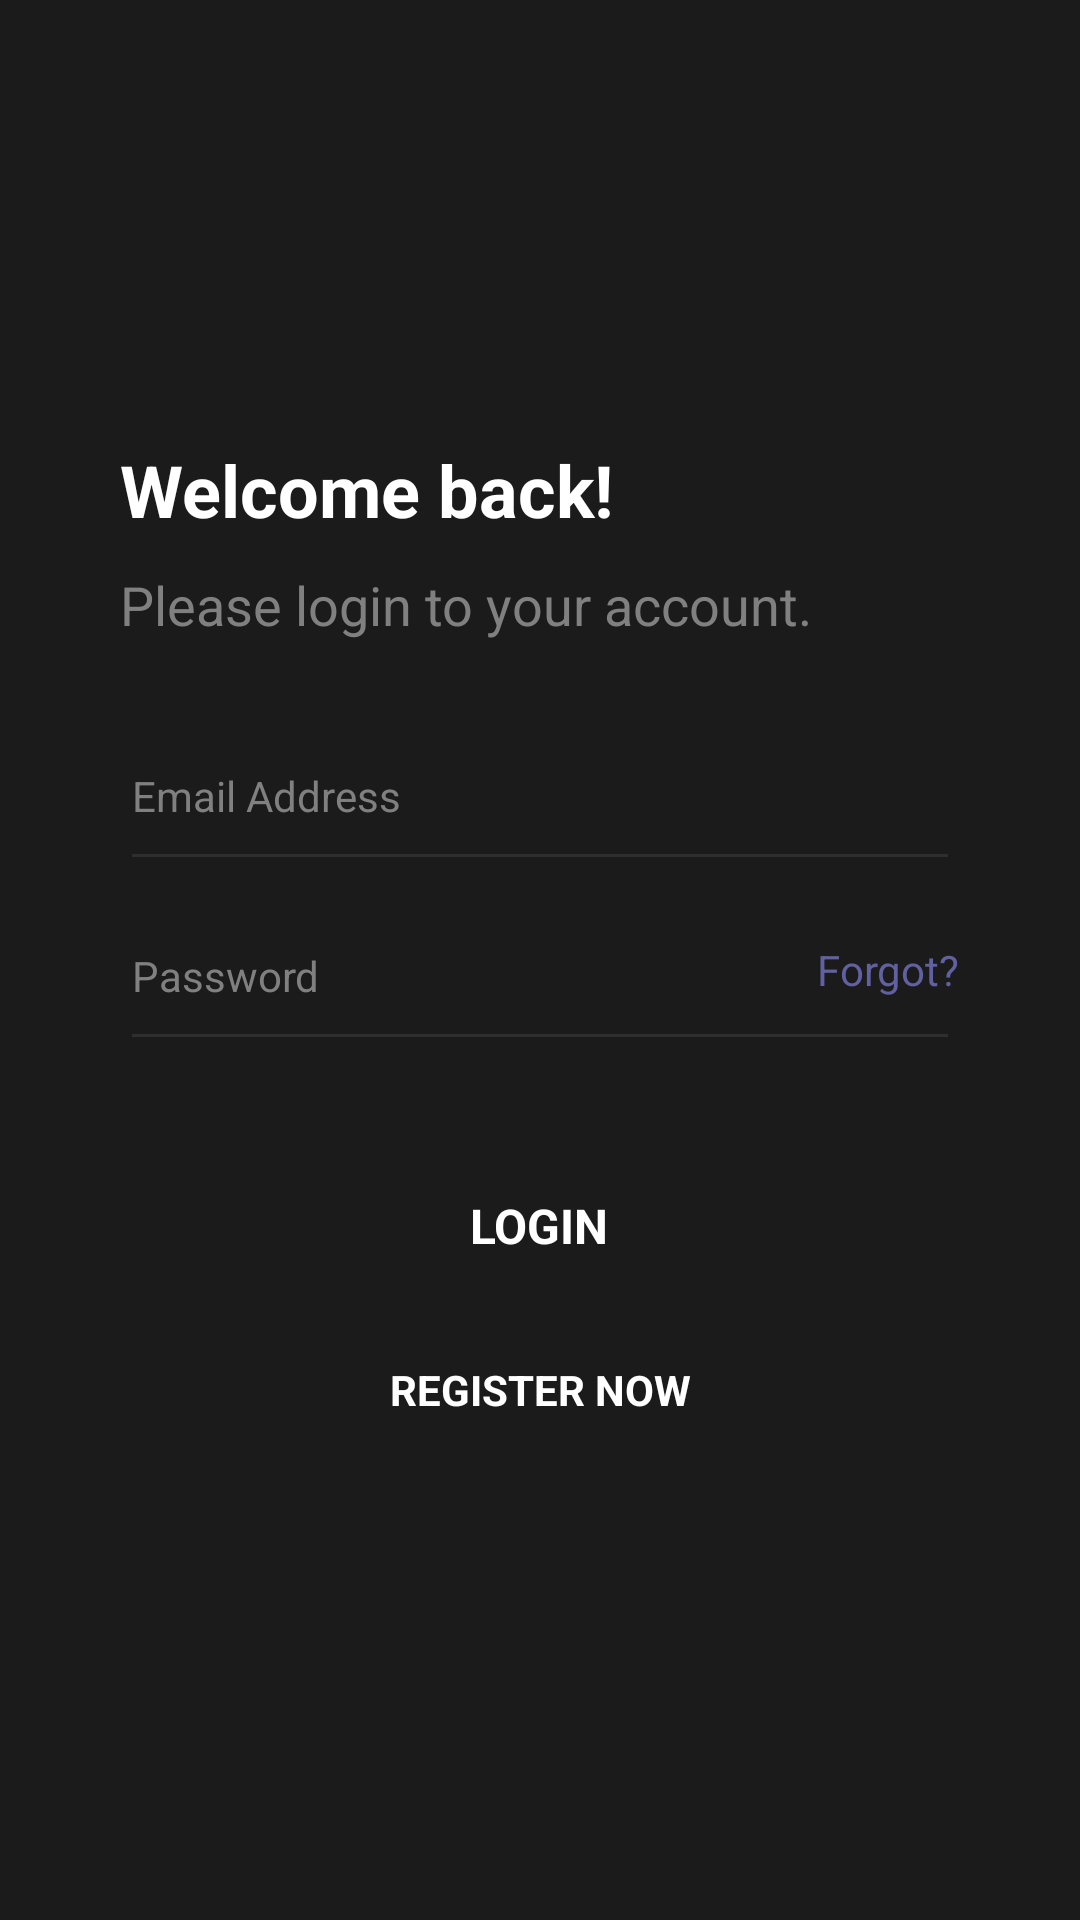

This screen was rendered from an Android layout file. Write that file and the resources it references.
<!-- AndroidManifest.xml: application theme Theme.VideoStreaming -->
<!-- res/layout/activity_login.xml -->
<?xml version="1.0" encoding="utf-8"?>
<RelativeLayout xmlns:android="http://schemas.android.com/apk/res/android"
    xmlns:app="http://schemas.android.com/apk/res-auto"
    xmlns:tools="http://schemas.android.com/tools"
    android:layout_width="match_parent"
    android:layout_height="match_parent"
    android:background="#1C1B1B"
    tools:context=".Login">

    <ScrollView
        android:layout_width="match_parent"
        android:layout_height="wrap_content"
        android:layout_centerInParent="true"
        android:layout_marginStart="80dp">

        <RelativeLayout
            android:layout_width="match_parent"
            android:layout_height="wrap_content">

            <TextView
                android:id="@+id/welcome_back_text"
                android:layout_width="wrap_content"
                android:layout_height="wrap_content"
                android:text="Welcome back!"
                android:textColor="#FFFFFF"
                android:textSize="24sp"
                android:textStyle="bold" />

            <TextView
                android:id="@+id/login_text"
                android:layout_width="wrap_content"
                android:layout_height="wrap_content"
                android:layout_below="@+id/welcome_back_text"
                android:layout_marginTop="10dp"
                android:text="Please login to your account."
                android:textColor="#808080"
                android:textSize="18sp" />

            <EditText
                android:id="@+id/et_email_address"
                android:layout_width="match_parent"
                android:layout_height="60dp"
                android:layout_below="@+id/login_text"
                android:layout_marginTop="20dp"
                android:backgroundTint="#2F2E2E"
                android:hint="Email Address"
                android:textColor="#808080"
                android:textColorHint="#808080"
                android:textSize="14sp"
                android:inputType="textEmailAddress"/>

            <EditText
                android:id="@+id/et_password"
                android:layout_width="match_parent"
                android:layout_height="60dp"
                android:layout_below="@+id/et_email_address"
                android:backgroundTint="#2F2E2E"
                android:hint="Password"
                android:textColor="#808080"
                android:textColorHint="#808080"
                android:textSize="14sp"
                android:inputType="textPassword"/>

            <TextView
                android:layout_width="wrap_content"
                android:layout_height="wrap_content"
                android:layout_below="@id/et_email_address"
                android:layout_alignParentEnd="true"
                android:layout_marginTop="20dp"
                android:text="Forgot?"
                android:textColor="#6160A0"
                android:textSize="14sp" />

            <RelativeLayout
                android:id="@+id/rl_login_button"
                android:layout_width="match_parent"
                android:layout_height="50dp"
                android:layout_below="@+id/et_password"
                android:layout_marginTop="30dp">

                <ImageView
                    android:layout_width="match_parent"
                    android:layout_height="match_parent"
                    android:background="@drawable/rectangle"
                    android:backgroundTint="#193155" />

                <TextView
                    android:layout_width="wrap_content"
                    android:layout_height="wrap_content"
                    android:layout_centerInParent="true"
                    android:text="LOGIN"
                    android:textColor="#FFFFFF"
                    android:textSize="16sp"
                    android:textStyle="bold" />
            </RelativeLayout>

            <TextView
                android:id="@+id/register"
                android:layout_width="match_parent"
                android:layout_height="wrap_content"
                android:layout_below="@id/rl_login_button"
                android:layout_marginTop="20dp"
                android:gravity="center"
                android:text="REGISTER NOW"
                android:textColor="#FFFFFF"
                android:textSize="14sp"
                android:textStyle="bold" />

            <View
                android:layout_width="match_parent"
                android:layout_height="20dp"
                android:layout_below="@+id/register"/>

        </RelativeLayout>

    </ScrollView>

</RelativeLayout>
<!-- resources referenced by this layout -->
<resources>
  <style name="Theme.VideoStreaming" parent="Theme.MaterialComponents.DayNight.DarkActionBar">
          
          <item name="colorPrimary">@color/purple_500</item>
          <item name="colorPrimaryVariant">@color/purple_700</item>
          <item name="colorOnPrimary">@color/white</item>
          
          <item name="colorSecondary">@color/teal_200</item>
          <item name="colorSecondaryVariant">@color/teal_700</item>
          <item name="colorOnSecondary">@color/black</item>
          
          <item name="android:statusBarColor">?attr/colorPrimaryVariant</item>
          
      </style>
  <!-- not gathered from this repository: default colours our renderer supplied (Android Studio template values) -->
  <color name="purple_500">#FF6200EE</color>
  <color name="purple_700">#FF3700B3</color>
  <color name="teal_200">#FF03DAC5</color>
  <color name="teal_700">#FF018786</color>
  <color name="black">#FF000000</color>
  <color name="white">#FFFFFFFF</color>
</resources>
